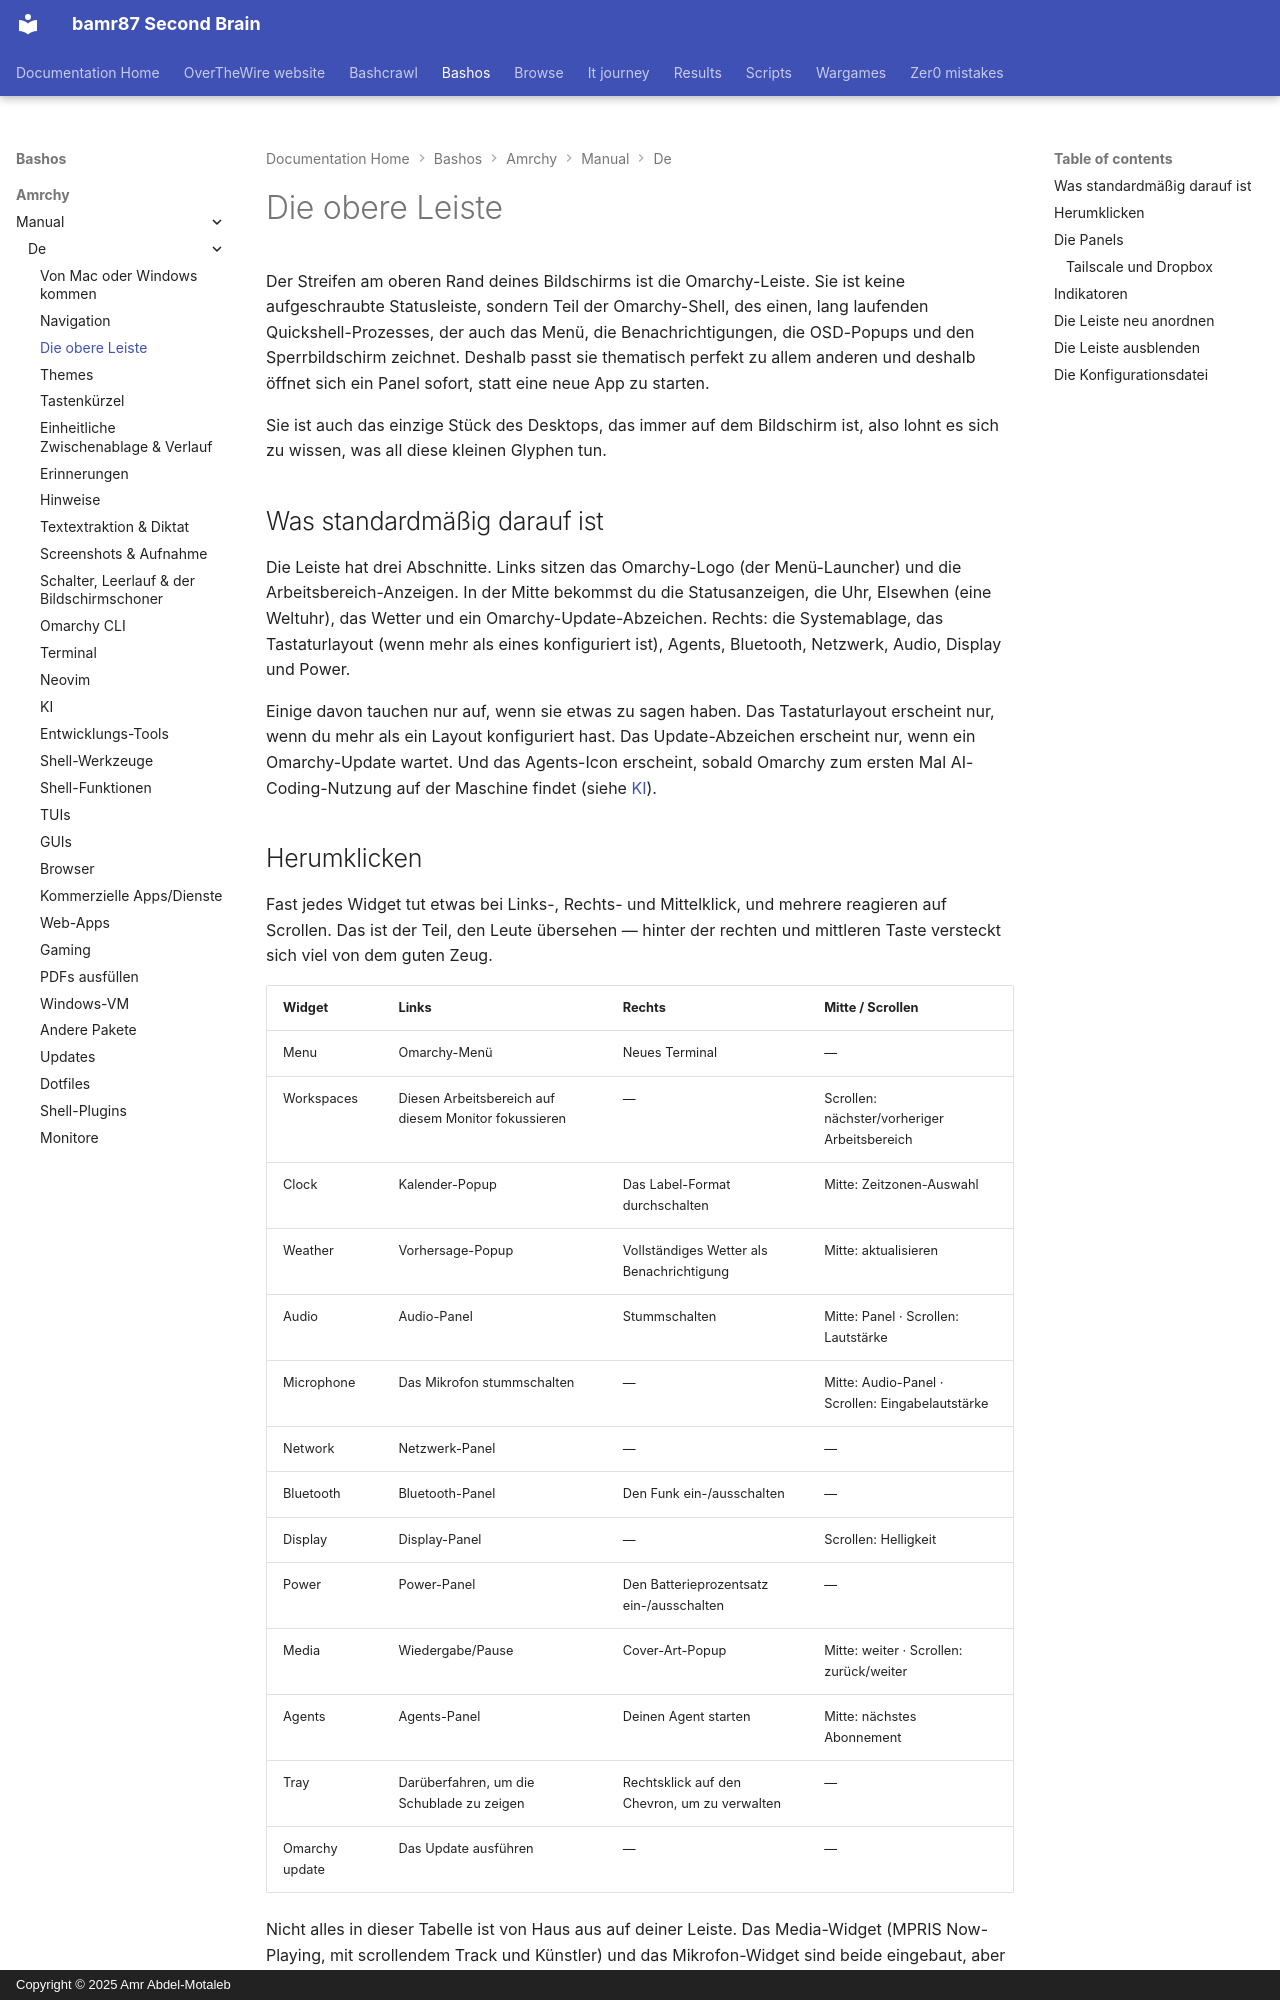

repository: bamr87/README · page: bashos/amrchy/manual/de/05-the-top-bar/index.html · generator: mkdocs · copyright: Copyright © 2025 Amr Abdel-Motaleb

---
source_file: amrchy/manual/de/05-the-top-bar.md
source_repo: bamr87/bashos
source_url: https://github.com/bamr87/bashos/blob/main/amrchy/manual/de/05-the-top-bar.md
title: Die obere Leiste
---
# Die obere Leiste

Der Streifen am oberen Rand deines Bildschirms ist die Omarchy-Leiste. Sie ist keine aufgeschraubte Statusleiste, sondern Teil der Omarchy-Shell, des einen, lang laufenden Quickshell-Prozesses, der auch das Menü, die Benachrichtigungen, die OSD-Popups und den Sperrbildschirm zeichnet. Deshalb passt sie thematisch perfekt zu allem anderen und deshalb öffnet sich ein Panel sofort, statt eine neue App zu starten.

Sie ist auch das einzige Stück des Desktops, das immer auf dem Bildschirm ist, also lohnt es sich zu wissen, was all diese kleinen Glyphen tun.

## Was standardmäßig darauf ist

Die Leiste hat drei Abschnitte. Links sitzen das Omarchy-Logo (der Menü-Launcher) und die Arbeitsbereich-Anzeigen. In der Mitte bekommst du die Statusanzeigen, die Uhr, Elsewhen (eine Weltuhr), das Wetter und ein Omarchy-Update-Abzeichen. Rechts: die Systemablage, das Tastaturlayout (wenn mehr als eines konfiguriert ist), Agents, Bluetooth, Netzwerk, Audio, Display und Power.

Einige davon tauchen nur auf, wenn sie etwas zu sagen haben. Das Tastaturlayout erscheint nur, wenn du mehr als ein Layout konfiguriert hast. Das Update-Abzeichen erscheint nur, wenn ein Omarchy-Update wartet. Und das Agents-Icon erscheint, sobald Omarchy zum ersten Mal AI-Coding-Nutzung auf der Maschine findet (siehe [KI](17-ai.md)).

## Herumklicken

Fast jedes Widget tut etwas bei Links-, Rechts- und Mittelklick, und mehrere reagieren auf Scrollen. Das ist der Teil, den Leute übersehen — hinter der rechten und mittleren Taste versteckt sich viel von dem guten Zeug.

| Widget | Links | Rechts | Mitte / Scrollen |
| --- | --- | --- | --- |
| Menu | Omarchy-Menü | Neues Terminal | — |
| Workspaces | Diesen Arbeitsbereich auf diesem Monitor fokussieren | — | Scrollen: nächster/vorheriger Arbeitsbereich |
| Clock | Kalender-Popup | Das Label-Format durchschalten | Mitte: Zeitzonen-Auswahl |
| Weather | Vorhersage-Popup | Vollständiges Wetter als Benachrichtigung | Mitte: aktualisieren |
| Audio | Audio-Panel | Stummschalten | Mitte: Panel · Scrollen: Lautstärke |
| Microphone | Das Mikrofon stummschalten | — | Mitte: Audio-Panel · Scrollen: Eingabelautstärke |
| Network | Netzwerk-Panel | — | — |
| Bluetooth | Bluetooth-Panel | Den Funk ein-/ausschalten | — |
| Display | Display-Panel | — | Scrollen: Helligkeit |
| Power | Power-Panel | Den Batterieprozentsatz ein-/ausschalten | — |
| Media | Wiedergabe/Pause | Cover-Art-Popup | Mitte: weiter · Scrollen: zurück/weiter |
| Agents | Agents-Panel | Deinen Agent starten | Mitte: nächstes Abonnement |
| Tray | Darüberfahren, um die Schublade zu zeigen | Rechtsklick auf den Chevron, um zu verwalten | — |
| Omarchy update | Das Update ausführen | — | — |

Nicht alles in dieser Tabelle ist von Haus aus auf deiner Leiste. Das Media-Widget (MPRIS Now-Playing, mit scrollendem Track und Künstler) und das Mikrofon-Widget sind beide eingebaut, aber standardmäßig aus — füge sie hinzu, wenn du sie willst, wie unten beschrieben.
